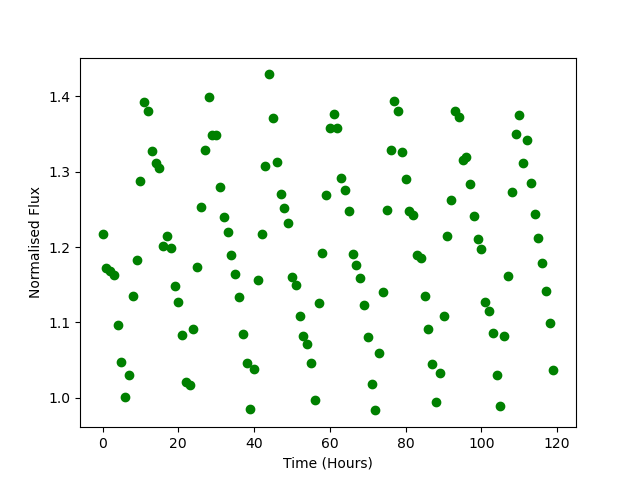

Source data for this figure (header and first rows):
Time, Flux
0.0, 1.217
1.0, 1.172
2.0, 1.169
3.0, 1.163
4.0, 1.097
5.0, 1.048
6.0, 1.002
7.0, 1.031
8.0, 1.135
9.0, 1.183
10.0, 1.288
11.0, 1.392
12.0, 1.38
13.0, 1.327
14.0, 1.312
15.0, 1.304
16.0, 1.202
17.0, 1.215
18.0, 1.198
19.0, 1.148
20.0, 1.127
21.0, 1.084
22.0, 1.02
23.0, 1.017
24.0, 1.091
25.0, 1.173
26.0, 1.254
27.0, 1.329
28.0, 1.399
29.0, 1.349
30.0, 1.349
31.0, 1.279
32.0, 1.239
33.0, 1.22
34.0, 1.19
35.0, 1.164
36.0, 1.133
37.0, 1.085
38.0, 1.046
39.0, 0.9852
40.0, 1.038
41.0, 1.156
42.0, 1.217
43.0, 1.307
44.0, 1.429
45.0, 1.372
46.0, 1.313
47.0, 1.27
48.0, 1.252
49.0, 1.232
50.0, 1.16
51.0, 1.15
52.0, 1.109
53.0, 1.082
54.0, 1.072
55.0, 1.047
56.0, 0.9965
57.0, 1.126
58.0, 1.191
59.0, 1.269
... 60 more rows
